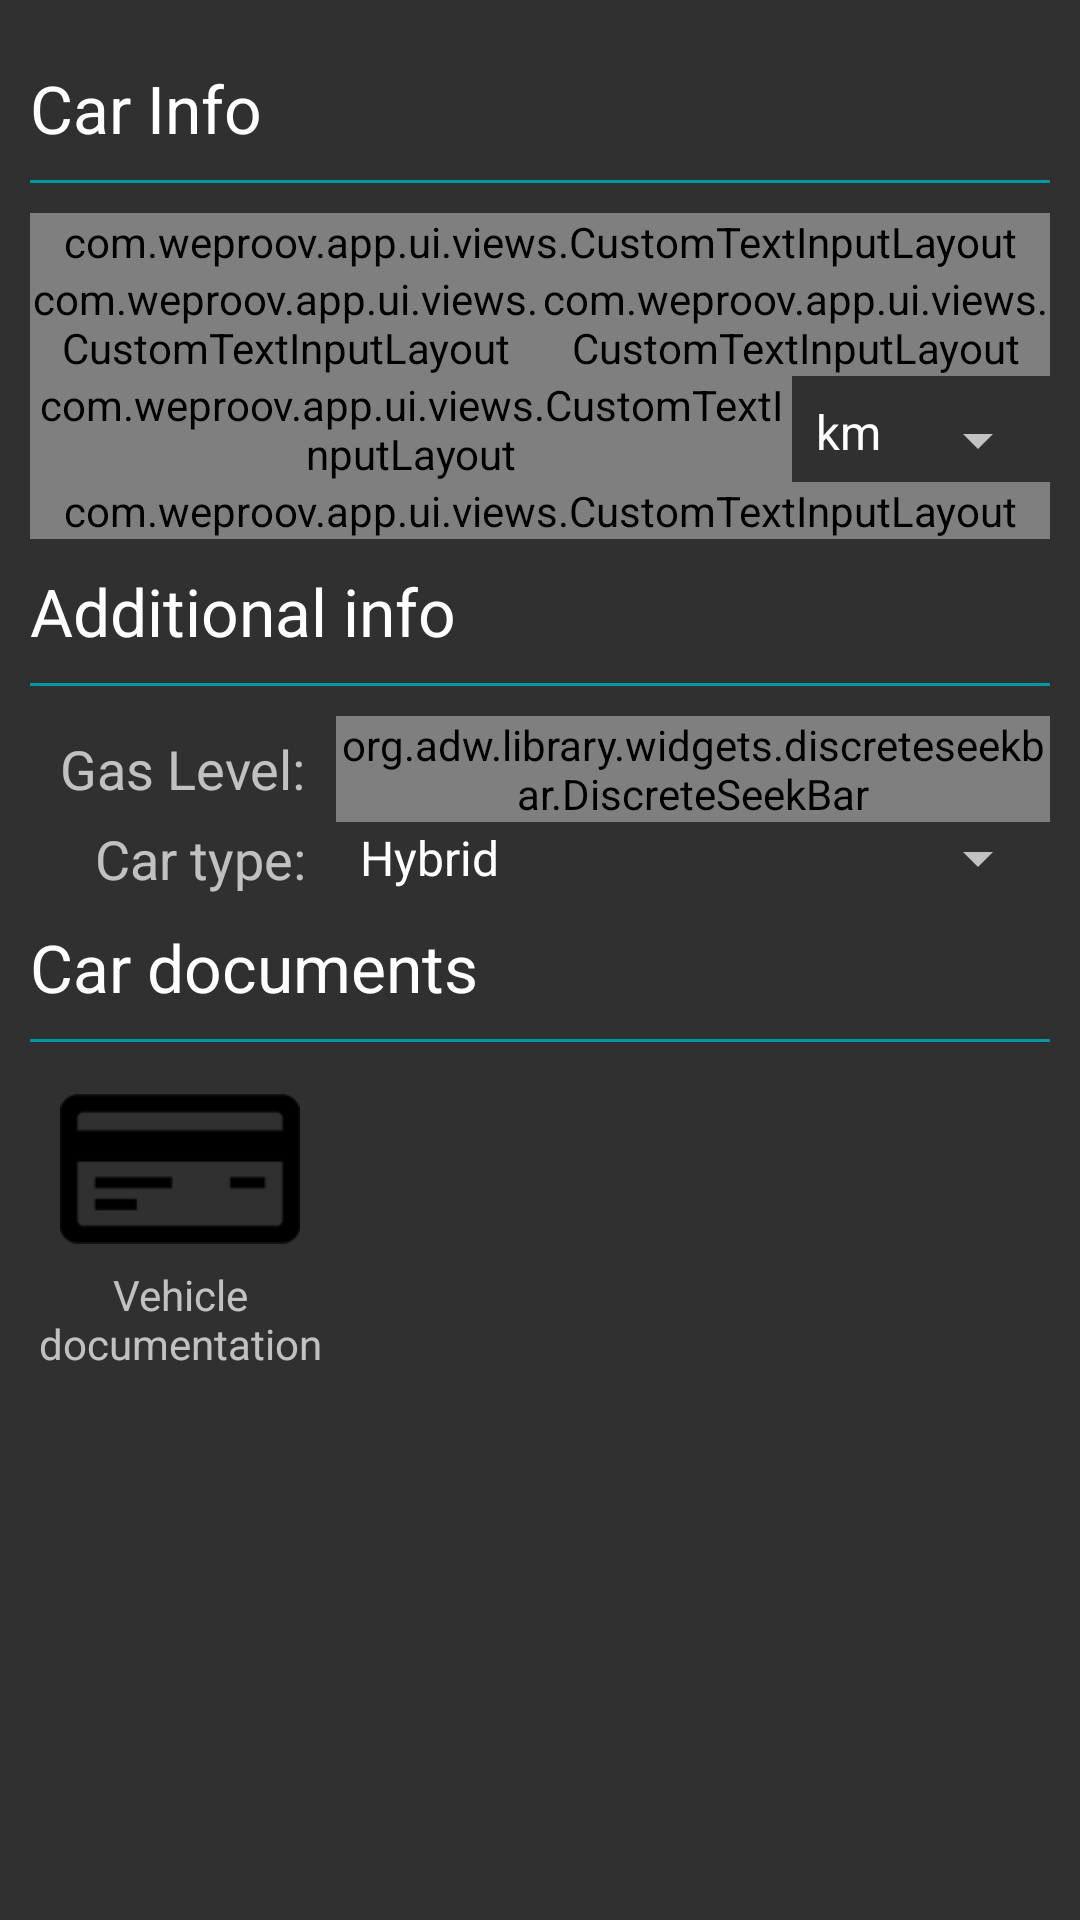

Write the Android layout XML for this screen, with the resource values it uses.
<!-- AndroidManifest.xml: application theme AppTheme.NoActionBar -->
<!-- res/layout/fragment_car_info.xml -->
<?xml version="1.0" encoding="utf-8"?>
<ScrollView
        xmlns:android="http://schemas.android.com/apk/res/android"
        xmlns:app="http://schemas.android.com/apk/res-auto"
        android:id="@+id/content_fragment_root_view"
        android:layout_width="match_parent"
        android:layout_height="match_parent"
        android:layout_alignParentTop="true"
        android:layout_alignParentRight="true"
        android:layout_alignParentLeft="true"
        android:layout_alignParentStart="true"
        android:layout_alignParentEnd="true">

    <LinearLayout
            android:orientation="vertical"
            android:layout_width="match_parent"
            android:layout_height="wrap_content"
            android:paddingTop="12dp"
            android:paddingEnd="10dp"
            android:paddingStart="10dp"
            android:id="@+id/linearLayout2">

        <TextView
                android:layout_width="match_parent"
                android:layout_height="48dp"
                android:gravity="center_vertical"
                android:textAppearance="?android:attr/textAppearanceLarge"
                android:text="@string/car_info"
                android:id="@+id/car_info"/>

        <View
                android:layout_width="match_parent"
                android:layout_height="1dp"
                android:background="@color/primary_dark"
                android:layout_marginBottom="10dp"
                />

        <com.weproov.app.ui.views.CustomTextInputLayout
                android:layout_width="match_parent"
                android:id="@+id/edit_car_plate_number_layout"
                android:layout_height="wrap_content">

            <AutoCompleteTextView
                    android:id="@+id/edit_car_plate_number"
                    android:layout_width="match_parent"
                    android:maxLength="9"
                    android:textAllCaps="true"
                    android:layout_height="wrap_content"
                    android:hint="@string/car_plate_number"
                    android:singleLine="true"
                    android:inputType="text"
                    android:imeOptions="actionDone"/>

        </com.weproov.app.ui.views.CustomTextInputLayout>

        <LinearLayout
                android:layout_width="match_parent"
                android:layout_height="wrap_content"
                android:orientation="horizontal">

            <com.weproov.app.ui.views.CustomTextInputLayout
                    android:layout_width="0dp"
                    android:id="@+id/edit_car_brand_layout"
                    android:layout_weight="1"
                    android:layout_height="wrap_content">

                <EditText
                        android:id="@+id/edit_car_brand"
                        android:layout_width="match_parent"
                        android:layout_height="wrap_content"
                        android:hint="@string/car_brand"
                        android:singleLine="true"
                        android:inputType="textPersonName"
                        android:imeOptions="actionNext"
                        android:nextFocusDown="@+id/edit_model"/>
            </com.weproov.app.ui.views.CustomTextInputLayout>

            <com.weproov.app.ui.views.CustomTextInputLayout
                    android:layout_width="0dp"
                    android:layout_weight="1"
                    android:id="@+id/edit_car_model_layout"
                    android:layout_height="wrap_content">

                <EditText
                        android:id="@+id/edit_car_model"
                        android:layout_width="match_parent"
                        android:layout_height="wrap_content"
                        android:hint="@string/car_model"
                        android:singleLine="true"
                        android:inputType="textPersonName"
                        android:imeOptions="actionNext"
                        android:nextFocusDown="@+id/edit_email"/>

            </com.weproov.app.ui.views.CustomTextInputLayout>
        </LinearLayout>

        <LinearLayout
                android:layout_width="match_parent"
                android:layout_height="wrap_content">

            <com.weproov.app.ui.views.CustomTextInputLayout
                    android:layout_width="0dp"
                    android:layout_weight="1"
                    android:layout_height="wrap_content"
                    android:id="@+id/edit_car_millage_layout">

                <EditText
                        android:id="@+id/edit_car_millage"
                        android:layout_width="match_parent"
                        android:layout_height="wrap_content"
                        android:hint="@string/car_millage"
                        android:singleLine="true"
                        android:inputType="numberDecimal"
                        android:imeOptions="actionNext"
                        android:nextFocusDown="@+id/edit_car_color"/>

            </com.weproov.app.ui.views.CustomTextInputLayout>

            <Spinner
                    android:layout_width="wrap_content"
                    android:layout_height="wrap_content"
                    android:entries="@array/millage_type"
                    android:id="@+id/spinner_car_millage_type"
                    android:layout_gravity="bottom"
                    android:paddingBottom="6dp"
                    android:spinnerMode="dropdown"/>
        </LinearLayout>

        <com.weproov.app.ui.views.CustomTextInputLayout
                android:layout_width="match_parent"
                android:layout_height="wrap_content"
                android:id="@+id/edit_car_color_layout">

            <EditText
                    android:id="@+id/edit_car_color"
                    android:layout_width="match_parent"
                    android:layout_height="wrap_content"
                    android:hint="@string/car_color"
                    android:singleLine="true"
                    android:inputType="textNoSuggestions"
                    android:imeOptions="actionDone"/>

        </com.weproov.app.ui.views.CustomTextInputLayout>

        <TextView
                android:layout_width="match_parent"
                android:layout_height="48dp"
                android:gravity="center_vertical"
                android:textAppearance="?android:attr/textAppearanceLarge"
                android:text="@string/car_additional_info"
                android:id="@+id/car_additional_info"/>

        <View
                android:layout_width="match_parent"
                android:layout_height="1dp"
                android:background="@color/primary_dark"
                android:layout_marginBottom="10dp"
                />

        <RelativeLayout
                android:layout_width="fill_parent"
                android:layout_height="fill_parent">

            <TextView
                    android:layout_width="wrap_content"
                    android:layout_height="wrap_content"
                    android:textAppearance="?android:attr/textAppearanceMedium"
                    android:gravity="center_vertical"
                    android:text="@string/gas_level"
                    android:paddingRight="10dp"
                    android:paddingLeft="10dp"
                    android:id="@+id/textView2"
                    android:layout_alignBottom="@+id/seekbar_car_gas_level"
                    android:layout_alignParentTop="true"/>

            <org.adw.library.widgets.discreteseekbar.DiscreteSeekBar
                    android:id="@+id/seekbar_car_gas_level"
                    android:layout_toEndOf="@+id/textView2"
                    android:layout_toRightOf="@+id/textView2"
                    android:layout_width="match_parent"
                    android:layout_height="wrap_content"
                    app:dsb_progressColor="@color/accent"
                    app:dsb_indicatorColor="@color/accent"
                    app:dsb_min="0"
                    app:dsb_max="8"
                    app:dsb_value="4"/>

            

            <Spinner
                    android:layout_width="match_parent"
                    android:entries="@array/car_type"
                    android:layout_height="wrap_content"
                    android:id="@+id/spinner_car_type"
                    android:clickable="true"
                    android:spinnerMode="dialog"
                    android:layout_alignParentEnd="true"
                    android:layout_alignParentRight="true"
                    android:layout_toEndOf="@+id/car_type"
                    android:layout_toRightOf="@+id/car_type"
                    android:layout_below="@+id/seekbar_car_gas_level"/>

            <TextView
                    android:layout_width="wrap_content"
                    android:layout_height="wrap_content"
                    android:textAppearance="?android:attr/textAppearanceMedium"
                    android:gravity="center_vertical"
                    android:text="@string/car_type"
                    android:paddingRight="10dp"
                    android:paddingLeft="10dp"
                    android:id="@+id/car_type"
                    android:layout_toStartOf="@+id/seekbar_car_gas_level"
                    android:layout_toLeftOf="@+id/seekbar_car_gas_level"
                    android:layout_alignParentBottom="true"
                    android:layout_below="@+id/textView2"/>
        </RelativeLayout>

        <TextView
                android:layout_width="match_parent"
                android:layout_height="48dp"
                android:gravity="center_vertical"
                android:textAppearance="?android:attr/textAppearanceLarge"
                android:text="@string/car_document_info"
                android:id="@+id/car_document_info"/>

        <View
                android:layout_width="match_parent"
                android:layout_height="1dp"
                android:background="@color/primary_dark"
                android:layout_marginBottom="10dp"
                />


        <LinearLayout
                android:id="@+id/vehicle_documentation"
                android:layout_width="100dp"
                android:orientation="vertical"
                android:layout_height="100dp">

            <ImageView
                    android:contentDescription="@android:string/untitled"
                    android:id="@+id/vehicle_documentation_picture"
                    android:layout_marginStart="10dp"
                    android:layout_marginEnd="10dp"
                    android:layout_gravity="center"
                    android:layout_width="match_parent"
                    android:src="@drawable/card1"
                    android:layout_weight="1"
                    android:layout_height="0dp"/>

            <TextView
                    android:contentDescription="@android:string/untitled"
                    android:layout_width="wrap_content"
                    android:textAlignment="center"
                    android:gravity="center"
                    android:layout_height="wrap_content"
                    android:text="@string/vehicle_documentation"
                    android:layout_gravity="center"
                    android:id="@+id/vehicle_documentation_text"/>
        </LinearLayout>
    </LinearLayout>
</ScrollView>
<!-- resources referenced by this layout -->
<resources>
  <string-array name="car_type">
          <item>@string/car_type_hybrid</item>
          <item>@string/car_type_diesel</item>
          <item>@string/car_type_gpl</item>
          <item>@string/car_type_electric</item>
          <item>@string/car_type_gas</item>
      </string-array>
  <string-array name="millage_type">
          <item>@string/millage_type_kilometers</item>
          <item>@string/millage_type_miles</item>
      </string-array>
  <color name="accent">@color/material_pink_A500</color>
  <color name="primary_dark">@color/material_teal_700</color>
  <!-- drawable card1: png bitmap (drawable-xhdpi, 843 bytes) -->
  <string name="car_additional_info">Additional info</string>
  <string name="car_brand">Car brand</string>
  <string name="car_color">Car color</string>
  <string name="car_document_info">Car documents</string>
  <string name="car_info">Car Info</string>
  <string name="car_millage">Car millage</string>
  <string name="car_model">Car model</string>
  <string name="car_plate_number">Plate number</string>
  <string name="car_type">Car type: </string>
  <string name="gas_level">Gas Level:</string>
  <string name="vehicle_documentation">Vehicle documentation</string>
  <style name="AppTheme.NoActionBar">
          <item name="windowNoTitle">true</item>
          <item name="windowActionBar">false</item>
          <item name="windowActionModeOverlay">true</item>
      </style>
  <string name="car_type_hybrid">Hybrid</string>
  <string name="car_type_diesel">Diesel</string>
  <string name="car_type_gpl">GPL</string>
  <string name="car_type_electric">Electric</string>
  <string name="car_type_gas">Gas</string>
  <string name="millage_type_kilometers">km</string>
  <string name="millage_type_miles">mi</string>
  <color name="material_pink_A500">#ffE91E63</color>
  <color name="material_teal_700">#ff0097a7</color>
</resources>
